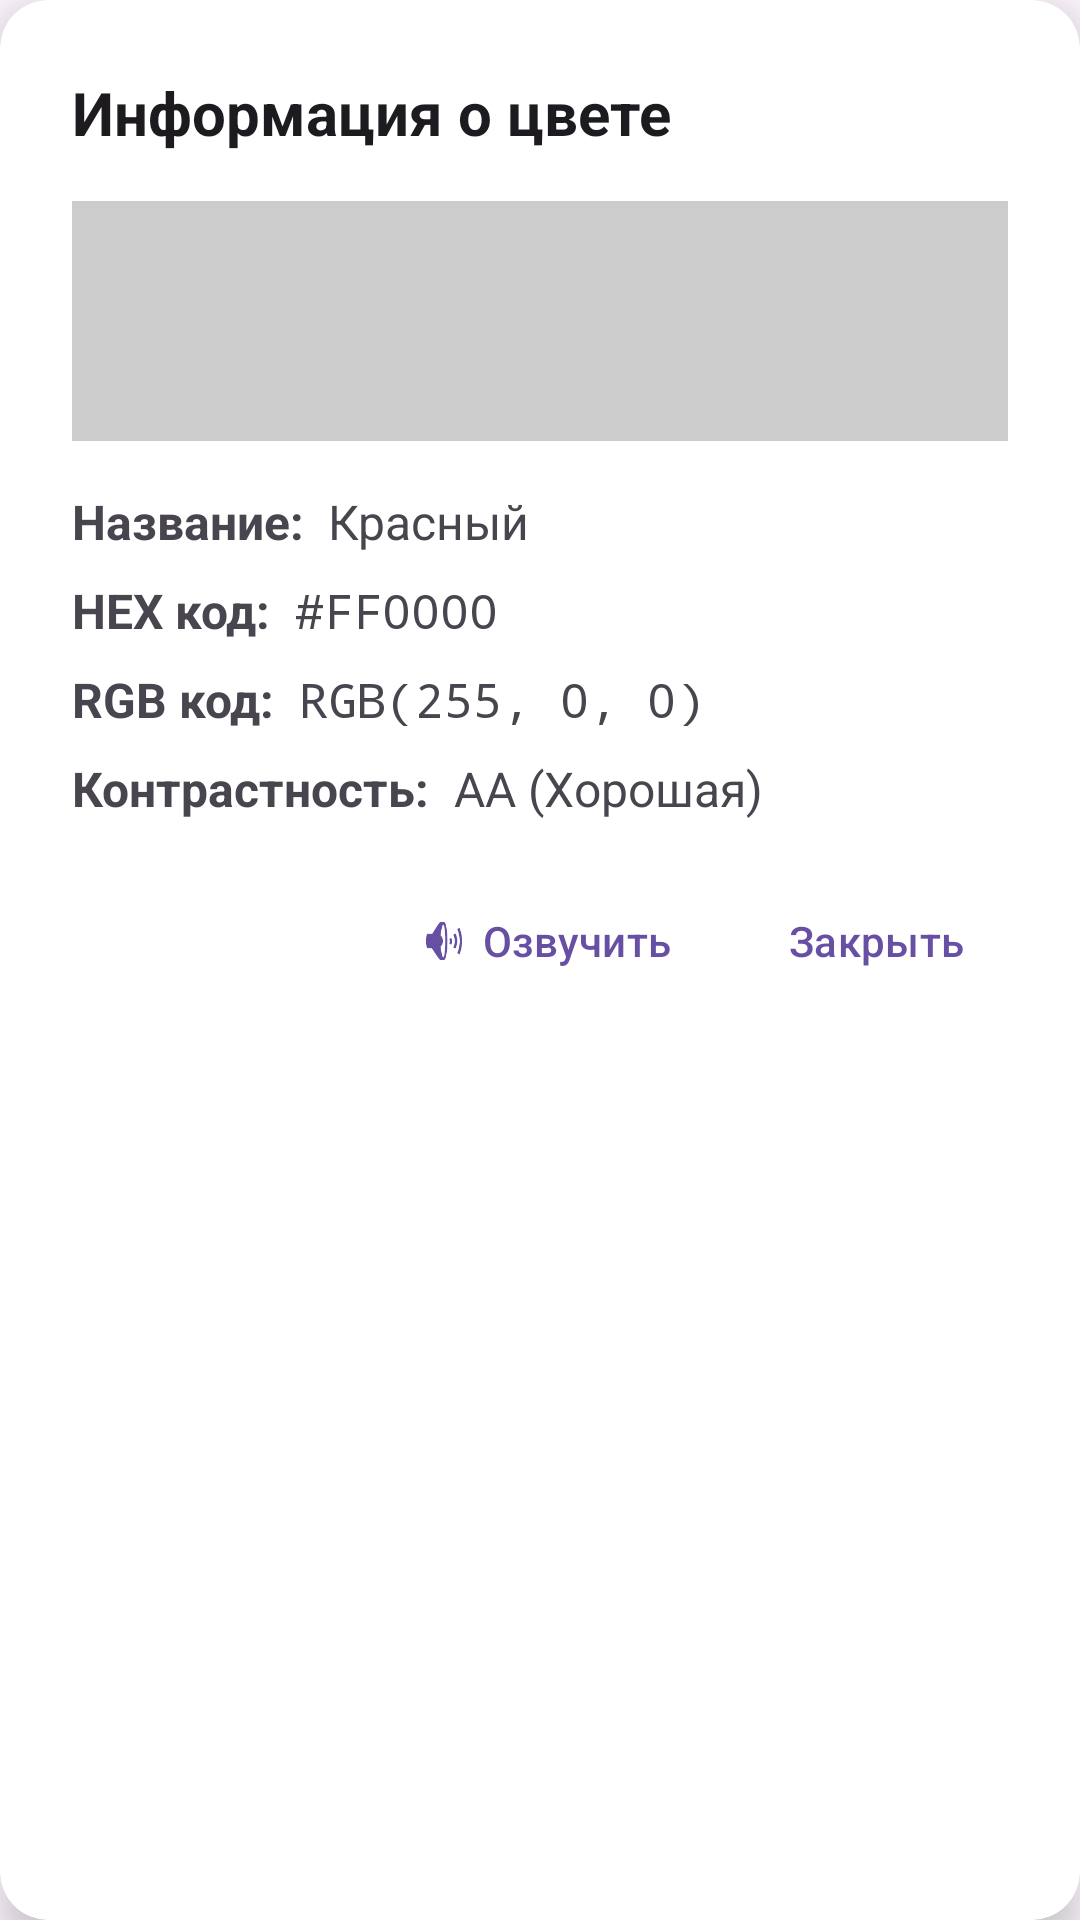

Reconstruct the res/layout file that produces this screen, plus the resources it refers to.
<!-- AndroidManifest.xml: application theme Theme.MiMinor -->
<!-- res/layout/dialog_color_info.xml -->
<?xml version="1.0" encoding="utf-8"?>
<androidx.cardview.widget.CardView xmlns:android="http://schemas.android.com/apk/res/android"
    xmlns:app="http://schemas.android.com/apk/res-auto"
    android:layout_width="match_parent"
    android:layout_height="wrap_content"
    android:layout_margin="24dp"
    app:cardCornerRadius="16dp"
    app:cardElevation="8dp">

    <LinearLayout
        android:layout_width="match_parent"
        android:layout_height="wrap_content"
        android:orientation="vertical"
        android:padding="24dp">

        
        <TextView
            android:layout_width="match_parent"
            android:layout_height="wrap_content"
            android:text="@string/color_info_title"
            android:textSize="20sp"
            android:textStyle="bold"
            android:paddingBottom="16dp"
            android:textColor="?attr/colorOnSurface" />

        
        <View
            android:id="@+id/colorPreview"
            android:layout_width="match_parent"
            android:layout_height="80dp"
            android:layout_marginBottom="16dp"
            android:background="#CCCCCC" />

        
        <LinearLayout
            android:layout_width="match_parent"
            android:layout_height="wrap_content"
            android:orientation="horizontal"
            android:paddingBottom="8dp">

            <TextView
                android:layout_width="wrap_content"
                android:layout_height="wrap_content"
                android:text="@string/color_name_label"
                android:textStyle="bold"
                android:textSize="16sp"
                android:paddingEnd="8dp"
                android:paddingRight="8dp" />

            <TextView
                android:id="@+id/colorName"
                android:layout_width="0dp"
                android:layout_height="wrap_content"
                android:layout_weight="1"
                android:textSize="16sp"
                android:text="Красный" />

        </LinearLayout>

        
        <LinearLayout
            android:layout_width="match_parent"
            android:layout_height="wrap_content"
            android:orientation="horizontal"
            android:paddingBottom="8dp">

            <TextView
                android:layout_width="wrap_content"
                android:layout_height="wrap_content"
                android:text="@string/hex_code_label"
                android:textStyle="bold"
                android:textSize="16sp"
                android:paddingEnd="8dp"
                android:paddingRight="8dp" />

            <TextView
                android:id="@+id/hexCode"
                android:layout_width="0dp"
                android:layout_height="wrap_content"
                android:layout_weight="1"
                android:textSize="16sp"
                android:fontFamily="monospace"
                android:text="#FF0000" />

        </LinearLayout>

        
        <LinearLayout
            android:layout_width="match_parent"
            android:layout_height="wrap_content"
            android:orientation="horizontal"
            android:paddingBottom="8dp">

            <TextView
                android:layout_width="wrap_content"
                android:layout_height="wrap_content"
                android:text="@string/rgb_code_label"
                android:textStyle="bold"
                android:textSize="16sp"
                android:paddingEnd="8dp"
                android:paddingRight="8dp" />

            <TextView
                android:id="@+id/rgbCode"
                android:layout_width="0dp"
                android:layout_height="wrap_content"
                android:layout_weight="1"
                android:textSize="16sp"
                android:fontFamily="monospace"
                android:text="RGB(255, 0, 0)" />

        </LinearLayout>

        
        <LinearLayout
            android:layout_width="match_parent"
            android:layout_height="wrap_content"
            android:orientation="horizontal"
            android:paddingBottom="16dp">

            <TextView
                android:layout_width="wrap_content"
                android:layout_height="wrap_content"
                android:text="@string/contrast_label"
                android:textStyle="bold"
                android:textSize="16sp"
                android:paddingEnd="8dp"
                android:paddingRight="8dp" />

            <TextView
                android:id="@+id/contrastRating"
                android:layout_width="0dp"
                android:layout_height="wrap_content"
                android:layout_weight="1"
                android:textSize="16sp"
                android:text="AA (Хорошая)" />

        </LinearLayout>

        
        <LinearLayout
            android:layout_width="match_parent"
            android:layout_height="wrap_content"
            android:orientation="horizontal"
            android:gravity="end">

            <com.google.android.material.button.MaterialButton
                android:id="@+id/btnSpeak"
                android:layout_width="wrap_content"
                android:layout_height="wrap_content"
                android:layout_marginEnd="8dp"
                android:text="@string/btn_speak_color"
                app:icon="@android:drawable/ic_lock_silent_mode_off"
                style="@style/Widget.Material3.Button.TextButton.Icon" />

            <com.google.android.material.button.MaterialButton
                android:id="@+id/btnClose"
                android:layout_width="wrap_content"
                android:layout_height="wrap_content"
                android:text="@string/btn_close"
                style="@style/Widget.Material3.Button.TextButton" />

        </LinearLayout>

    </LinearLayout>

</androidx.cardview.widget.CardView>
<!-- resources referenced by this layout -->
<resources>
  <string name="btn_close">Закрыть</string>
  <string name="btn_speak_color">Озвучить</string>
  <string name="color_info_title">Информация о цвете</string>
  <string name="color_name_label">Название:</string>
  <string name="contrast_label">Контрастность:</string>
  <string name="hex_code_label">HEX код:</string>
  <string name="rgb_code_label">RGB код:</string>
  <style name="Theme.MiMinor" parent="Base.Theme.MiMinor" />
  <style name="Base.Theme.MiMinor" parent="Theme.Material3.DayNight.NoActionBar">
          
          
      </style>
</resources>
